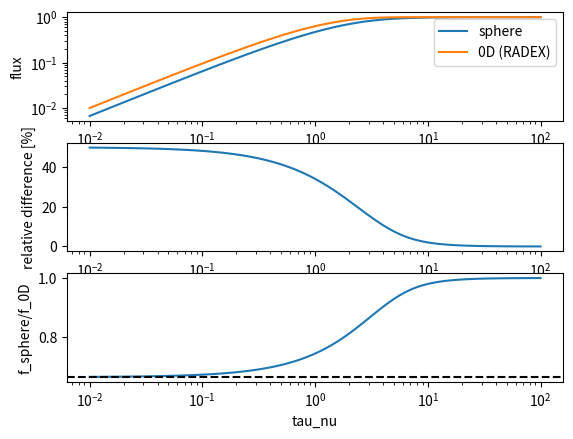
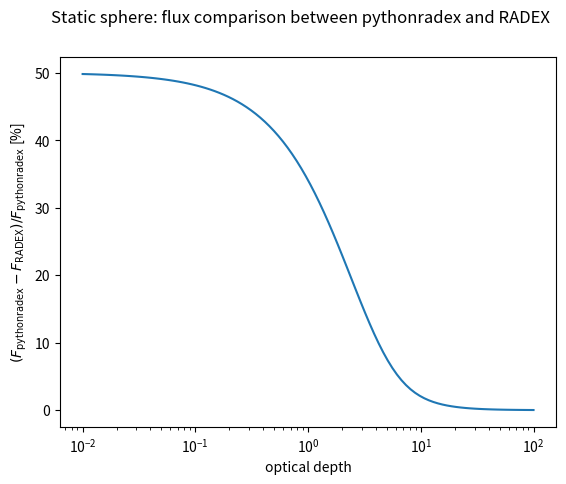

Write the Python code that produced these figures, in order.
#!/usr/bin/env python3
# -*- coding: utf-8 -*-
"""
Created on Tue May 28 10:58:53 2024

[redacted]
"""

#RADEX uses B(Tex)*(1-exp(-tau)) for the emerging flux even for a uniform sphere
#but looking at Osterbrock, this is not correct, but let's compare how big the difference
#actually is


import numpy as np
import matplotlib.pyplot as plt

def flux_uniform_sphere(tau_nu,source_function,solid_angle):
    return 2*np.pi*source_function/tau_nu**2\
               *(tau_nu**2/2-1+(tau_nu+1)*np.exp(-tau_nu)) *solid_angle/np.pi

def flux_0D(tau_nu,source_function,solid_angle):
    return source_function*(1-np.exp(-tau_nu))*solid_angle


tau_values = np.logspace(-2,2,100)
source_function = 1
solid_angle = 1

f_sphere = flux_uniform_sphere(tau_nu=tau_values,source_function=source_function,
                               solid_angle=solid_angle)
f_0D = flux_0D(tau_nu=tau_values,source_function=source_function,solid_angle=solid_angle)
relative_diff = np.abs((f_sphere-f_0D)/f_sphere)
ratio = f_sphere/f_0D
#in the optically thin case, the ratio should be (volume of sphere) / (volume of cylinder)
#(because the 0D formula corresponds to intensity independent over the emitting area),
#which is (4/3 r**3 pi) / (r**2*pi * 2r) = 2/3
expected_ratio_thin = 2/3


fig,axes = plt.subplots(3)
axes[0].plot(tau_values,f_sphere,label='sphere')
axes[0].plot(tau_values,f_0D,label='0D (RADEX)')
axes[0].set_ylabel('flux')
axes[0].legend(loc='best')
axes[0].set_yscale('log')
axes[1].plot(tau_values,relative_diff*100)
axes[1].set_ylabel('relative difference [%]')
axes[2].plot(tau_values,ratio)
axes[2].set_ylabel('f_sphere/f_0D')
axes[2].axhline(expected_ratio_thin,color='black',linestyle='dashed')
for ax in axes:
    ax.set_xscale('log')
    ax.set_xlabel('tau_nu')

fig,ax = plt.subplots()
fig.suptitle("Static sphere: flux comparison between pythonradex and RADEX")
ax.plot(tau_values,relative_diff*100)
ax.set_ylabel('$(F_\mathrm{pythonradex}-F_\mathrm{RADEX})/F_\mathrm{pythonradex}$ [%]')
ax.set_xscale('log')
ax.set_xlabel('optical depth')